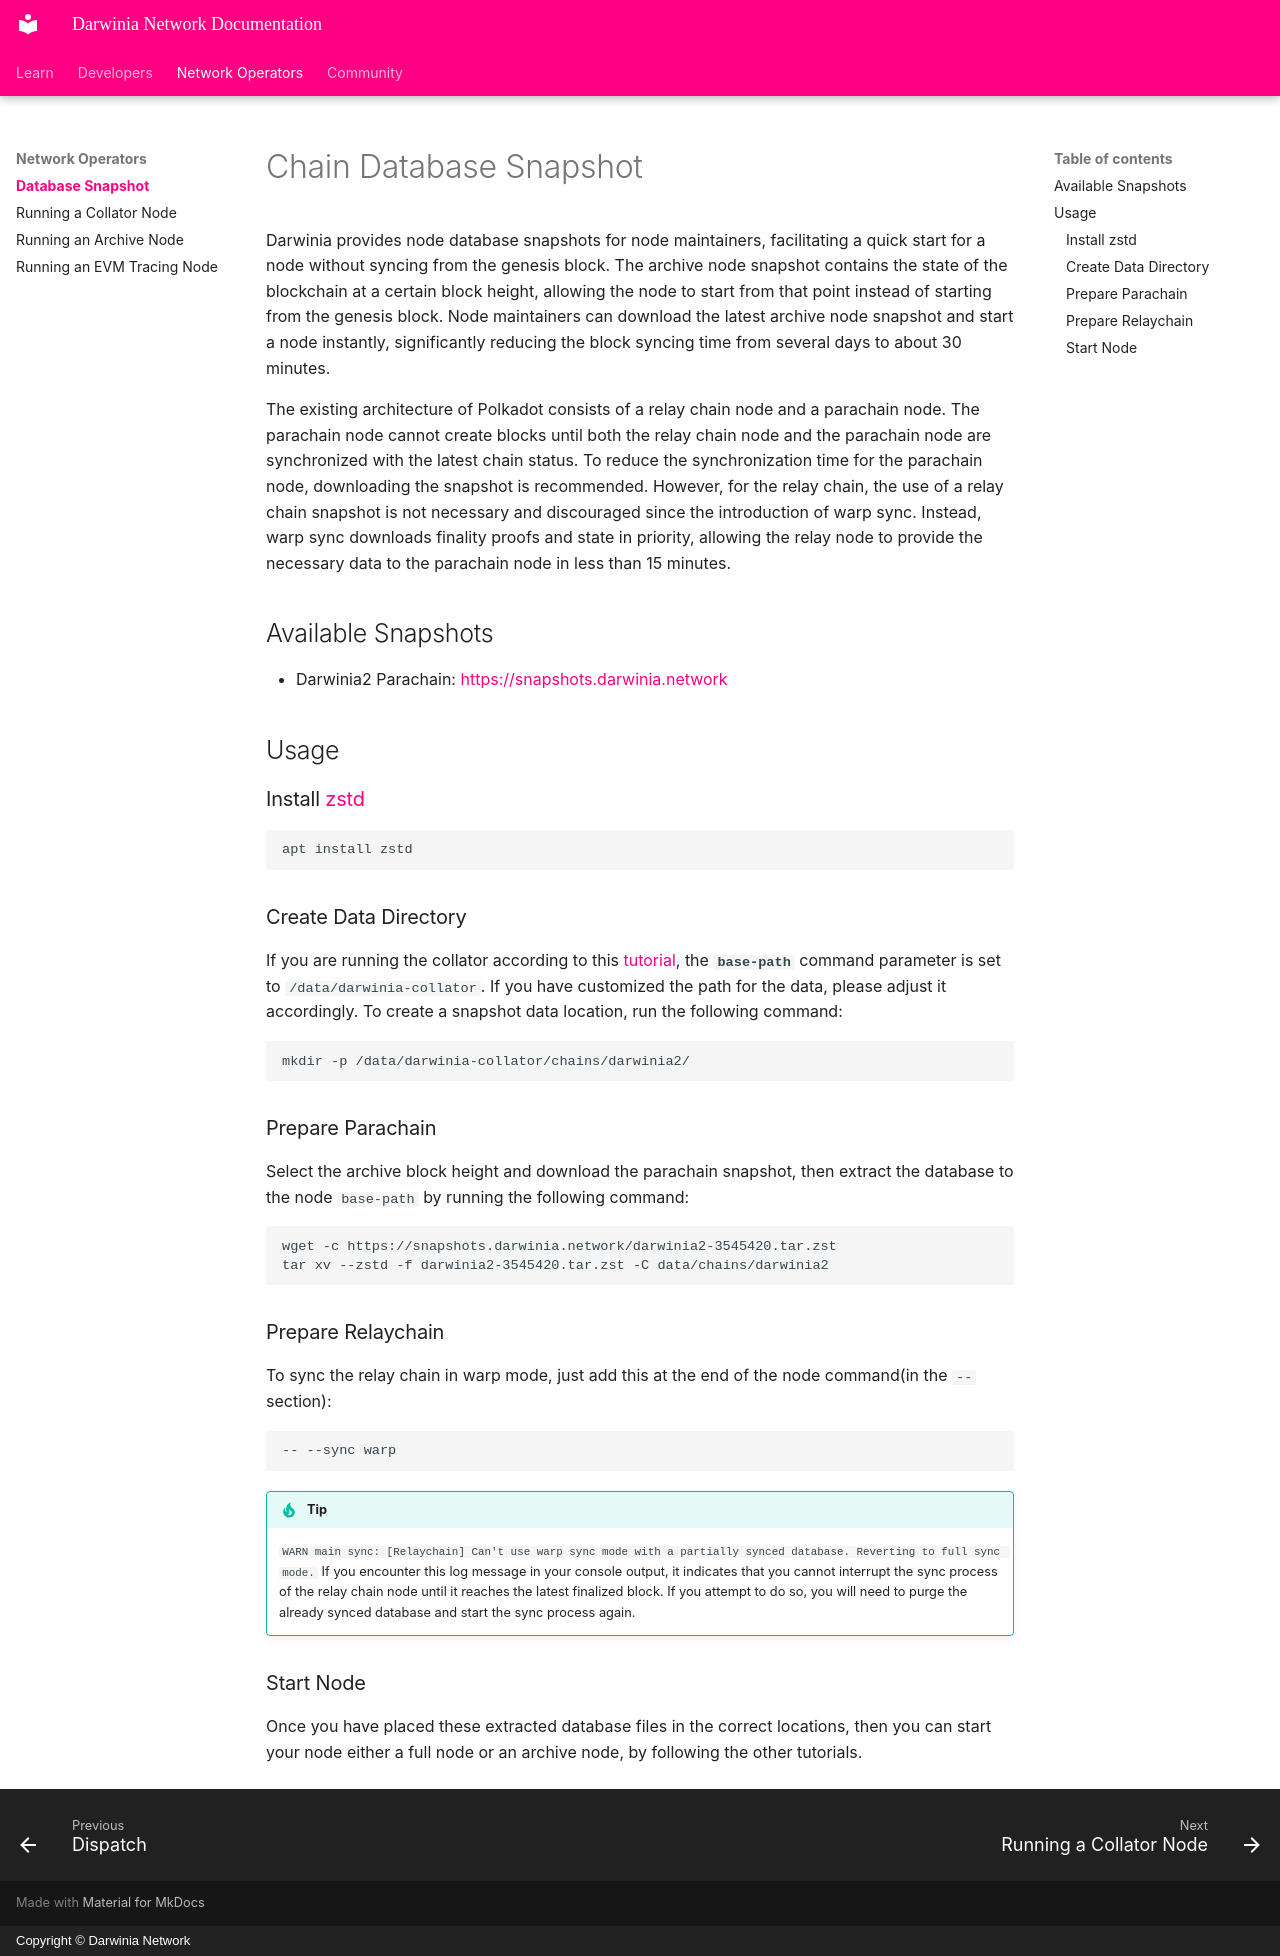

repository: darwinia-network/docs · page: node-operators/snapshot/index.html · generator: mkdocs · copyright: Copyright © Darwinia Network

# Chain Database Snapshot

Darwinia provides node database snapshots for node maintainers, facilitating a quick start for a node without syncing from the genesis block. The archive node snapshot contains the state of the blockchain at a certain block height, allowing the node to start from that point instead of starting from the genesis block. Node maintainers can download the latest archive node snapshot and start a node instantly, significantly reducing the block syncing time from several days to about 30 minutes.

The existing architecture of Polkadot consists of a relay chain node and a parachain node. The parachain node cannot create blocks until both the relay chain node and the parachain node are synchronized with the latest chain status. To reduce the synchronization time for the parachain node, downloading the snapshot is recommended. However, for the relay chain, the use of a relay chain snapshot is not necessary and discouraged since the introduction of warp sync. Instead, warp sync downloads finality proofs and state in priority, allowing the relay node to provide the necessary data to the parachain node in less than 15 minutes.

## Available Snapshots

- Darwinia2 Parachain: [https://snapshots.darwinia.network](https://snapshots.darwinia.network/)

## Usage

### Install [zstd](https://github.com/facebook/zstd)

```bash
apt install zstd
```

### Create Data Directory

If you are running the collator according to this [tutorial](./run-collator-node.md), the **`base-path`** command parameter is set to `/data/darwinia-collator`. If you have customized the path for the data, please adjust it accordingly. To create a snapshot data location, run the following command:

```bash
mkdir -p /data/darwinia-collator/chains/darwinia2/
```

### Prepare Parachain

Select the archive block height and download the parachain snapshot, then extract the database to the node `base-path` by running the following command:

```bash
wget -c https://snapshots.darwinia.network/darwinia2-3545420.tar.zst
tar xv --zstd -f darwinia2-3545420.tar.zst -C data/chains/darwinia2
```

### Prepare Relaychain

To sync the relay chain in warp mode, just add this at the end of the node command(in the `--` section):

```bash
-- --sync warp
```

!!! Tip
    `WARN main sync: [Relaychain] Can't use warp sync mode with a partially synced database. Reverting to full sync mode.`
    If you encounter this log message in your console output, it indicates that you cannot interrupt the sync process of the relay chain node until it reaches the latest finalized block. If you attempt to do so, you will need to purge the already synced database and start the sync process again.


### Start Node

Once you have placed these extracted database files in the correct locations, then you can start your node either a full node or an archive node, by following the other tutorials.
